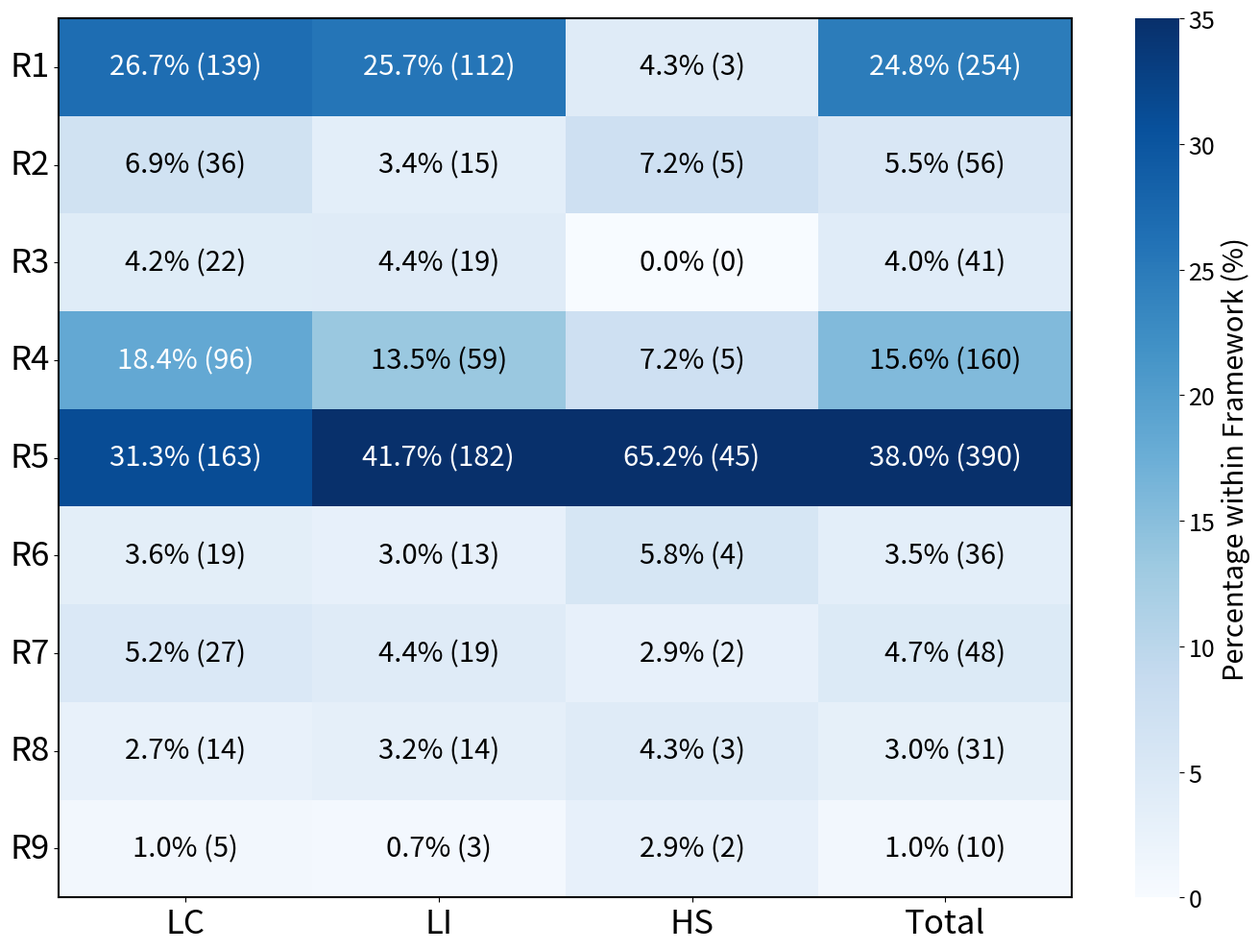

Here is the Python script that generated this plot:
import matplotlib.pyplot as plt
import numpy as np
import seaborn as sns

# Data
categories = [
    "R1", 
    "R2",
    "R3",
    "R4",
    "R5",
    "R6",
    "R7",
    "R8",
    "R9"
]

frameworks = ["LC", "LI", "HS", "Total"]

# Raw data for each framework
raw_data = np.array([
    [139, 112, 3, 254],  # API Misuse
    [36, 15, 5, 56],     # Incompatibility
    [22, 19, 0, 41],     # Assignment Issue
    [96, 59, 5, 160],    # Parameter/Argument Issue
    [163, 182, 45, 390], # Code Logic Issue
    [19, 13, 4, 36],     # Import Error
    [27, 19, 2, 48],     # Typo
    [14, 14, 3, 31],     # Incorrect Exception Handling
    [5, 3, 2, 10]        # Incorrect Numerical Computation
])

# Calculate column sums for normalization
column_sums = np.sum(raw_data, axis=0)

# Create normalized data
normalized_data = np.zeros_like(raw_data, dtype=float)
for j in range(len(frameworks)):
    normalized_data[:, j] = raw_data[:, j] / column_sums[j] * 100

# Create the figure and set its size
plt.figure(figsize=(14, 10))

# Create a blank heatmap without annotations first
ax = sns.heatmap(normalized_data, annot=False, fmt=".1f", cmap="Blues", 
                 xticklabels=frameworks, 
                 yticklabels=categories,
                 vmin=0, vmax=35,  # Set fixed range for better contrast 
                 cbar_kws={'label': 'Percentage within Framework (%)'})

# Add custom annotations with both percentage and raw count
for i in range(len(categories)):
    for j in range(len(frameworks)):
        # Determine text color based on cell intensity for better readability
        cell_value = normalized_data[i, j]
        if cell_value > 18:  # Threshold for switching text color
            text_color = 'white'
        else:
            text_color = 'black'
            
        text = f"{cell_value:.1f}% ({raw_data[i, j]})"
        plt.text(j + 0.5, i + 0.5, text, 
                ha='center', va='center', color=text_color, 
                fontsize=21, fontweight='normal')

# Remove title and axis labels
plt.title('')
plt.xlabel('')
plt.ylabel('')

# Make tick labels bold and larger
plt.xticks(rotation=0, ha='center', fontweight='normal', fontsize=25)
plt.yticks(rotation=0, fontweight='normal', fontsize=25)

# Make colorbar label and ticks bold and larger
cbar = ax.collections[0].colorbar
cbar.ax.set_ylabel('Percentage within Framework (%)', fontweight='normal', fontsize=21)
cbar.ax.tick_params(labelsize=14)
for l in cbar.ax.yaxis.get_ticklabels():
    l.set_weight('normal')
    l.set_fontsize(18)

# Add a border around each cell for better delineation
for _, spine in ax.spines.items():
    spine.set_visible(True)
    spine.set_linewidth(1.5)

# Adjust layout to make sure everything fits
plt.tight_layout()

# Save and show the plot
plt.savefig('normalized_root_cause_framework_distribution.png', dpi=300, bbox_inches='tight')
plt.show()

# import matplotlib.pyplot as plt
# import numpy as np
# import seaborn as sns
# import matplotlib.colors as mcolors

# # Data
# categories = [
#     "S1", 
#     "S2",
#     "S3",
#     "S4",
#     "S5",
#     "S6"
# ]

# frameworks = ["LC", "LI", "HS", "Total"]

# # Raw data for each framework
# raw_data = np.array([
#     [185, 114, 27, 326],  # Crash
#     [120, 175, 20, 315],  # Incorrect Functionality
#     [82, 77, 10, 169],    # Unexpected Output
#     [15, 11, 3, 29],      # Hang
#     [76, 24, 3, 103],     # External Connection Failure
#     [43, 35, 6, 84]       # Unidentified
# ])

# # Calculate column sums for normalization
# column_sums = np.sum(raw_data, axis=0)

# # Create normalized data
# normalized_data = np.zeros_like(raw_data, dtype=float)
# for j in range(len(frameworks)):
#     normalized_data[:, j] = raw_data[:, j] / column_sums[j] * 100

# # Create the figure and set its size
# plt.figure(figsize=(14, 10))

# # Create a custom colormap with stronger contrast
# cmap = sns.color_palette("Blues", as_cmap=True)
# # Alternative with more contrast: cmap = plt.cm.Blues_r

# # Create a blank heatmap without annotations first
# ax = sns.heatmap(normalized_data, annot=False, fmt=".1f", cmap=cmap, 
#                  xticklabels=frameworks, 
#                  yticklabels=categories,
#                  vmin=0, vmax=45,  # Set fixed range for better contrast
#                  cbar_kws={'label': 'Percentage within Framework (%)'})

# # Add custom annotations with both percentage and raw count
# for i in range(len(categories)):
#     for j in range(len(frameworks)):
#         # Determine text color based on cell intensity for better readability
#         cell_value = normalized_data[i, j]
#         if cell_value > 25:  # Threshold for switching text color
#             text_color = 'white'
#         else:
#             text_color = 'black'
            
#         text = f"{cell_value:.1f}% ({raw_data[i, j]})"
#         plt.text(j + 0.5, i + 0.5, text, 
#                 ha='center', va='center', color=text_color, 
#                 fontsize=21, fontweight='normal')

# # Remove title and axis labels
# plt.title('')
# plt.xlabel('')
# plt.ylabel('')

# # Make tick labels bold and larger
# plt.xticks(rotation=0, ha='center', fontweight='normal', fontsize=25)
# plt.yticks(rotation=0, fontweight='normal', fontsize=25)

# # Make colorbar label and ticks bold and larger
# cbar = ax.collections[0].colorbar
# cbar.ax.set_ylabel('Percentage within Framework (%)', fontweight='normal', fontsize=23)
# cbar.ax.tick_params(labelsize=14)
# for l in cbar.ax.yaxis.get_ticklabels():
#     l.set_weight('normal')
#     l.set_fontsize(18)

# # Add a border around each cell for better delineation
# for _, spine in ax.spines.items():
#     spine.set_visible(True)
#     spine.set_linewidth(1.5)

# # Adjust layout to make sure everything fits
# plt.tight_layout()

# # Save and show the plot
# plt.savefig('normalized_symptoms_framework_distribution.png', dpi=300, bbox_inches='tight')
# plt.show()
